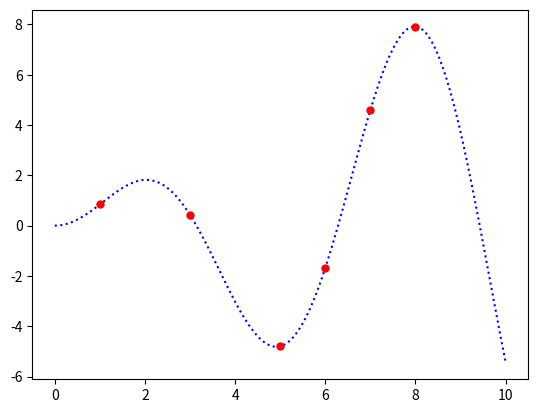

Source code (Python):
# -*- coding: utf-8 -*-
"""
Created on Mon Jul 20 14:53:24 2020

@author: Utilisateur
"""


import numpy as np

from matplotlib import pyplot as plt

np.random.seed(1)


def f(x):
    """The function to predict."""
    return x * np.sin(x)

# ----------------------------------------------------------------------
# Cette partie provient du site Gaussian processor et m'a aidé à générer mes données gaussiennes
#  First the noiseless case
X = np.atleast_2d([1., 3., 5., 6., 7., 8.]).T

# Observations
y = f(X).ravel()

# Mesh the input space for evaluations of the real function, the prediction and
# its MSE
x = np.atleast_2d(np.linspace(0, 10, 1000)).T

plt.figure()
plt.plot(x, f(x), 'b:', label=r'$f(x) = x\,\sin(x)$')
plt.plot(X, y, 'r.', markersize=10, label='Observations')


#test génération de data
# on va créer un X matrix avec un ensemble de 6 points par ligne, créés aléatoirement
#notre y va être la matrice correspondant à ces différents ensemble de points.


#on choisit de prendre 10 sets de data

m =10 #no of data set
n = 6 #no of points of interest

X_bis = np.zeros((m,n),dtype = float)

for i in range(m):
    X_bis[i,:]= np.random.random(6)*10
    
#on crée nos différents sets de data ( que l'on 
# aurait pu sélectionner de manièrer aléatoire )

X_train = X_bis[:6,:]
X_val = X_bis[6:8,:]
X_test = X_bis[8:,:]

y_train = np.reshape(f(X_train).ravel(),[6,n])
y_val = np.reshape(f(X_val).ravel(),[2,n])


